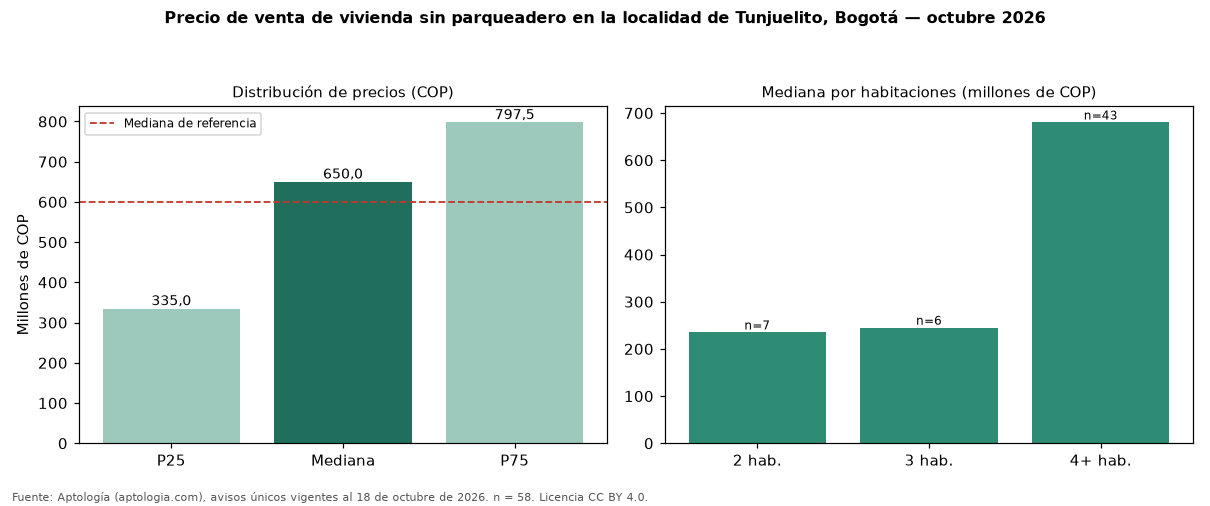

Values plotted in this chart, from the file beside it:
seccion, metrica, valor_cop, n
precio, p25, 335000000, 58
precio, mediana, 650000000, 58
precio, p75, 797500000, 58
cop_por_m2, p25, 2348863, 58
cop_por_m2, mediana, 3869748, 58
cop_por_m2, p75, 4833121, 58
area, area_mediana_m2, 207.5, 58
habitaciones, 2, 235000000, 7
habitaciones, 3, 245000000, 6
habitaciones, 4+, 680000000, 43
administracion, mediana, 100000, 15
estrato, moda, 3, 
parqueadero, porcentaje_con_parqueadero, 0.0, 58
referencia, mediana_referencia, 600000000, 239
referencia, mediana_cop_por_m2_referencia, 3000000, 239
comparacion, mediana_grupo_opuesto, 600000000, 134
